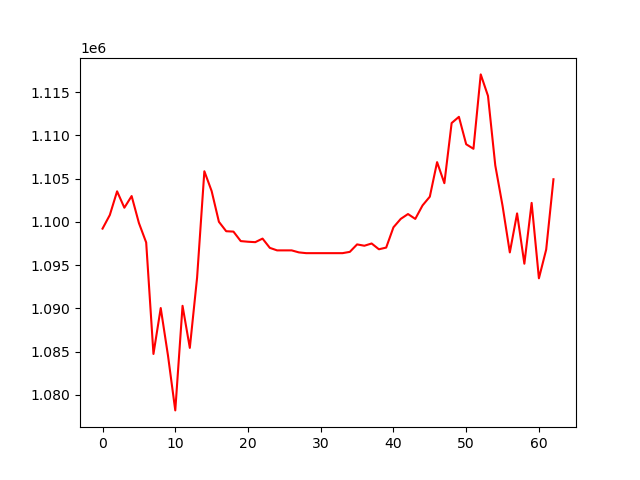

The data file committed next to this chart (first rows):
, 0
0, 1099218
1, 1100789
2, 1103528
3, 1101632
4, 1102982
5, 1099865
6, 1097614
7, 1084729
8, 1090036
9, 1084534
10, 1078205
11, 1090294
12, 1085430
13, 1093559
14, 1105847
15, 1103558
16, 1100005
17, 1098917
18, 1098871
19, 1097775
20, 1097700
21, 1097652
22, 1098063
23, 1096994
24, 1096702
25, 1096702
26, 1096702
27, 1096468
28, 1096381
29, 1096381
30, 1096381
31, 1096381
32, 1096381
33, 1096381
34, 1096529
35, 1097393
36, 1097238
37, 1097498
38, 1096829
39, 1097025
40, 1099368
41, 1100340
42, 1100902
43, 1100340
44, 1101899
45, 1102909
46, 1106901
47, 1104468
48, 1111420
49, 1112138
50, 1108968
51, 1108444
52, 1117042
53, 1114554
54, 1106526
55, 1101858
56, 1096463
57, 1100973
58, 1095160
59, 1102190
... 3 more rows
